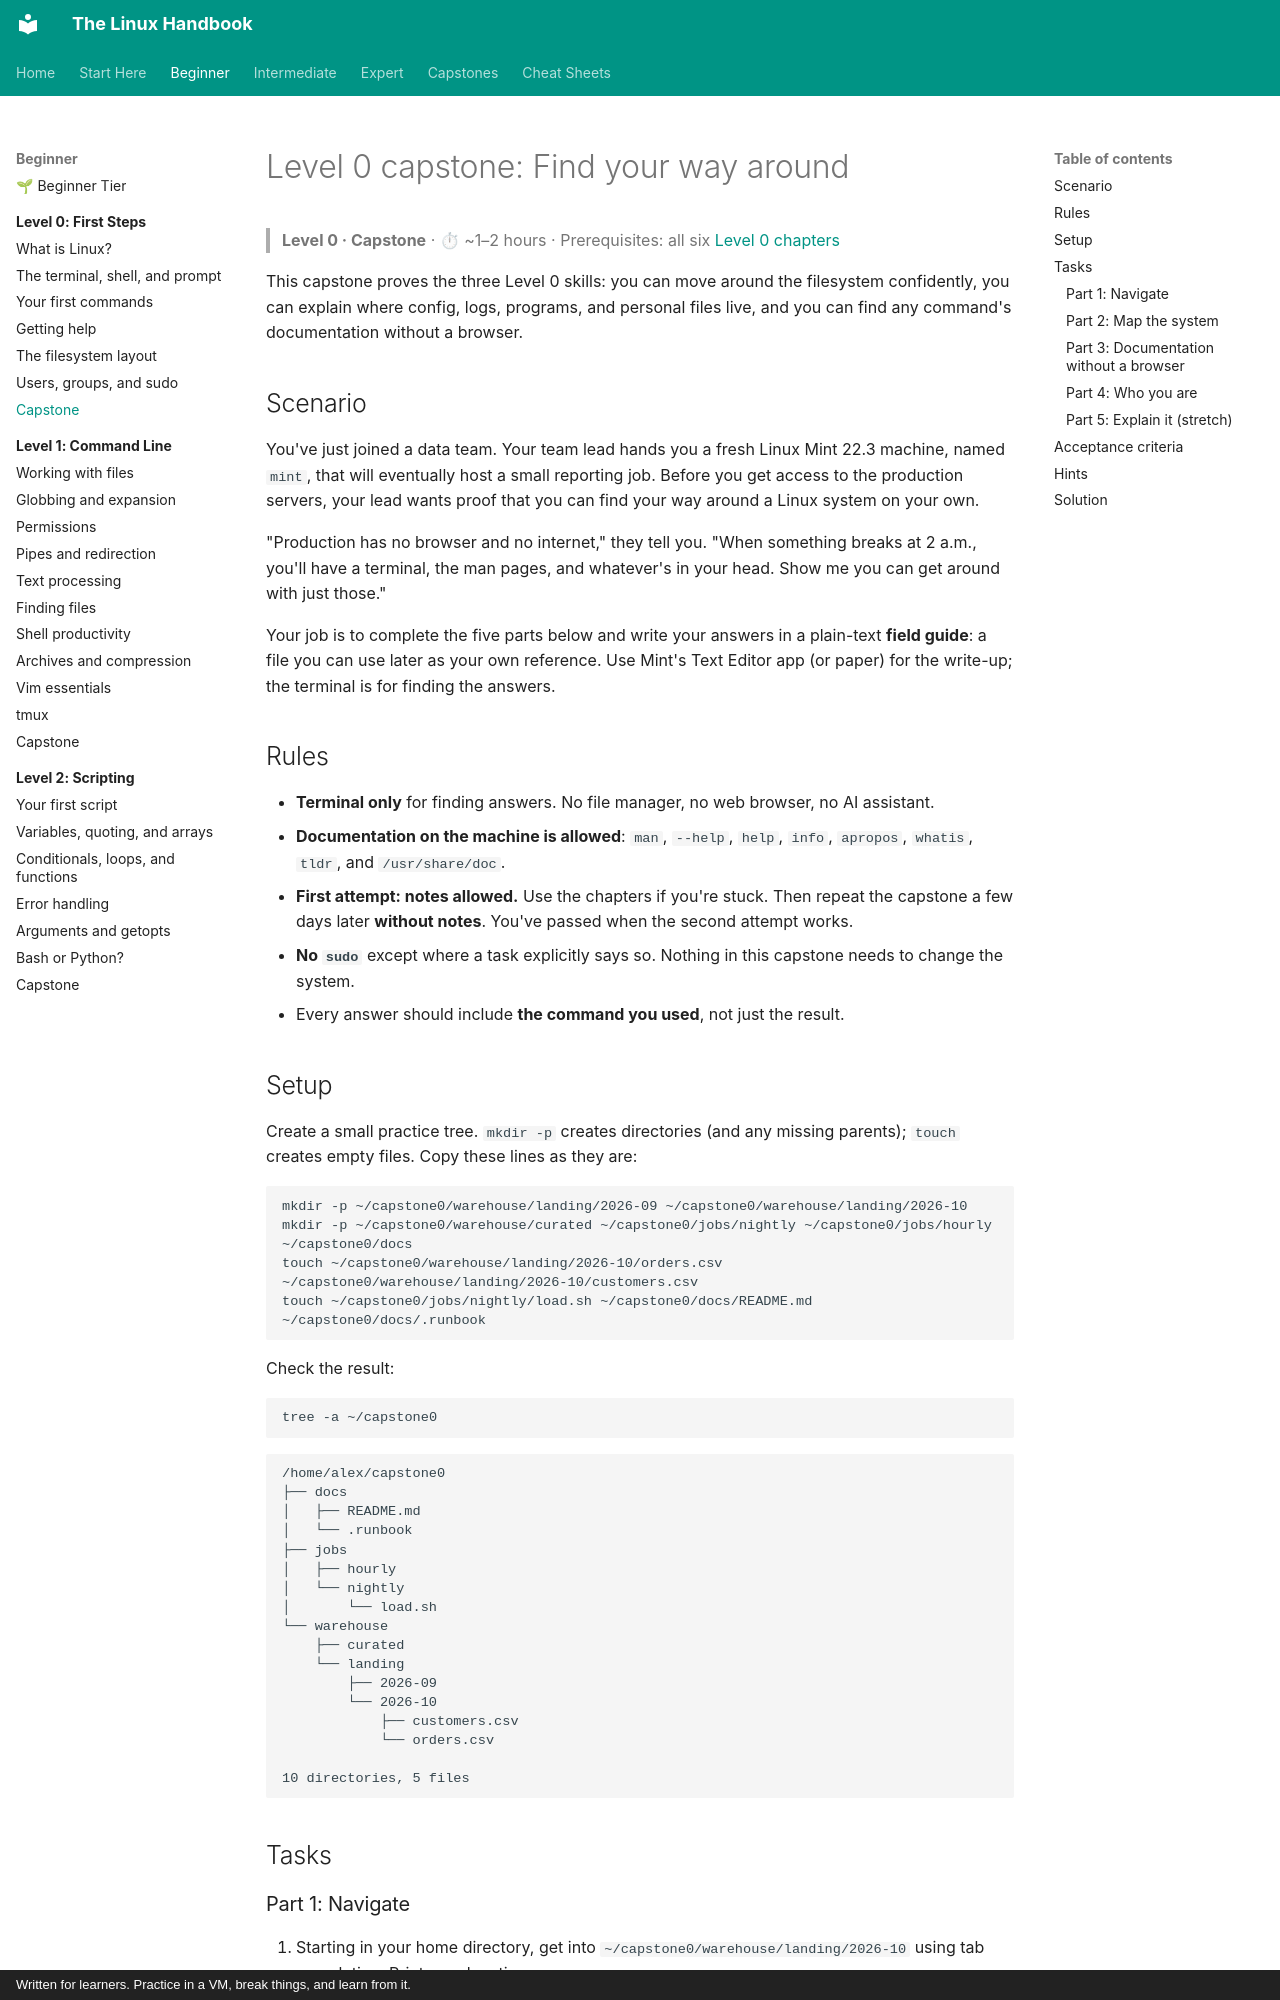

repository: astroboy1183/linux-handbook · page: exercises/level-0-capstone/index.html · generator: mkdocs · copyright: Written for learners. Practice in a VM, break things, and learn from it.

# Level 0 capstone: Find your way around

> **Level 0 · Capstone** · ⏱ ~1–2 hours · Prerequisites: all six [Level 0 chapters](../chapters/00-first-steps/index.md)

This capstone proves the three Level 0 skills: you can move around the filesystem confidently, you can explain where config, logs, programs, and personal files live, and you can find any command's documentation without a browser.

## Scenario

You've just joined a data team. Your team lead hands you a fresh Linux Mint 22.3 machine, named `mint`, that will eventually host a small reporting job. Before you get access to the production servers, your lead wants proof that you can find your way around a Linux system on your own.

"Production has no browser and no internet," they tell you. "When something breaks at 2 a.m., you'll have a terminal, the man pages, and whatever's in your head. Show me you can get around with just those."

Your job is to complete the five parts below and write your answers in a plain-text **field guide**: a file you can use later as your own reference. Use Mint's Text Editor app (or paper) for the write-up; the terminal is for finding the answers.

## Rules

- **Terminal only** for finding answers. No file manager, no web browser, no AI assistant.
- **Documentation on the machine is allowed**: `man`, `--help`, `help`, `info`, `apropos`, `whatis`, `tldr`, and `/usr/share/doc`.
- **First attempt: notes allowed.** Use the chapters if you're stuck. Then repeat the capstone a few days later **without notes**. You've passed when the second attempt works.
- **No `sudo`** except where a task explicitly says so. Nothing in this capstone needs to change the system.
- Every answer should include **the command you used**, not just the result.

## Setup

Create a small practice tree. `mkdir -p` creates directories (and any missing parents); `touch` creates empty files. Copy these lines as they are:

```bash
mkdir -p ~/capstone0/warehouse/landing/2026-09 ~/capstone0/warehouse/landing/2026-10
mkdir -p ~/capstone0/warehouse/curated ~/capstone0/jobs/nightly ~/capstone0/jobs/hourly ~/capstone0/docs
touch ~/capstone0/warehouse/landing/2026-10/orders.csv ~/capstone0/warehouse/landing/2026-10/customers.csv
touch ~/capstone0/jobs/nightly/load.sh ~/capstone0/docs/README.md ~/capstone0/docs/.runbook
```

Check the result:

```bash
tree -a ~/capstone0
```

```text
/home/alex/capstone0
├── docs
│   ├── README.md
│   └── .runbook
├── jobs
│   ├── hourly
│   └── nightly
│       └── load.sh
└── warehouse
    ├── curated
    └── landing
        ├── 2026-09
        └── 2026-10
            ├── customers.csv
            └── orders.csv

10 directories, 5 files
```

## Tasks
